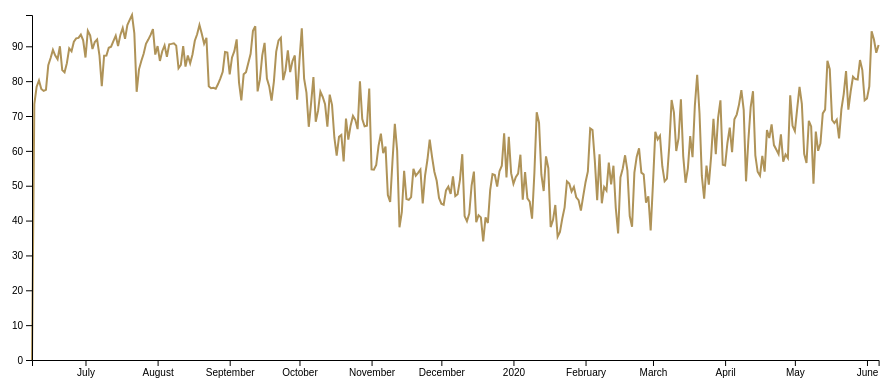
D3 v7 page, settled after 360 driven frames (6 s of simulated time); the page loaded 1 data file(s).


      window.onload = async function () {
        const data = await d3.json("./weather.json");
				const $wrapper = d3.select('#wrapper')
        const dms = {
					with: window.innerWidth * 0.9,
					margin: {
						top: 15,
						left: 60,
						right: 15,
						bottom: 40
					},
					height: 400
				}
        dms.boundedWidth = dms.with 
          - dms.margin.left
          - dms.margin.right
        dms.boundedHeight = dms.height
          - dms.margin.bottom
          - dms.margin.top
        
        drawLineChart($wrapper, dms, data)
      };
      function drawLineChart(wrapper, dms, data) {
        const dateParser = d3.timeParse('%Y-%m-%d')
        const yAccessor = d => d.temperatureMax
        const xAccessor = d => dateParser(d.date)
        const $svg = wrapper.append('svg')
          .attr('width', dms.with)
          .attr('height', dms.height)

        const g = $svg.append('g').style('transform', `translate(
          ${dms.margin.left}px,
          ${dms.margin.top}px
          )`)

        const yScale = d3.scaleLinear()
          .domain(d3.extent(data, yAccessor))
          .range([dms.boundedHeight, 0])
        const xScale = d3.scaleTime()
          .domain(d3.extent(data, xAccessor))
          .range([0, dms.boundedWidth])
        
        const line = d3.line()
          .x(d => xScale(xAccessor(d)))
          .y(d => yScale(yAccessor(d)))

        g.append('path')
          .attr('d', line(data))
          .attr('fill', 'none')
          .attr('stroke', '#af9358')
          .attr('stroke-width', 2)
        const yAxisGenerator = d3.axisLeft()
          .scale(yScale)
        const yAxis = g.append('g')
          .call(yAxisGenerator)

        const xAxisGenerator = d3.axisBottom()
          .scale(xScale)
        const xAxis = g.append('g')
          .call(xAxisGenerator)
          .style('transform', `translateY(
            ${dms.boundedHeight}px
          )`)
          
      }
    

### data: weather.json
[
 {
  "time": 1559966400,
  "summary": "Partly cloudy throughout the day.",
  "icon": "partly-cloudy-day",
  "sunriseTime": 1559987040,
  "sunsetTime": 1560040380,
  "moonPhase": 0.21,
  "precipIntensity": 0.0013,
  "precipIntensityMax": 0.0166,
  "precipIntensityMaxTime": 1560009600,
  "precipProbability": 0.15,
  "precipType": "rain",
  "temperatureHigh": 82,
  "temperatureHighTime": 1560021840,
  "temperatureLow": 64.93,
  "temperatureLowTime": 1560074340,
  "apparentTemperatureHigh": 81.86,
  "apparentTemperatureHighTime": 1560020940,
  "apparentTemperatureLow": 65.66,
  "apparentTemperatureLowTime": 1560074280,
  "dewPoint": 61.18,
  "humidity": 0.64,
  "pressure": 1018.0,
  "windSpeed": 7.28,
  "windGust": 18.92,
  "windGustTime": 1560049200,
  "windBearing": 83,
  "cloudCover": 0.67,
  "uvIndex": 8,
  "uvIndexTime": 1560016020,
  "visibility": 10,
  "ozone": 316,
  "temperatureMin": 66.24,
  "temperatureMinTime": 1559987640,
  "temperatureMax": 0,
  "temperatureMaxTime": 1560021840,
  "apparentTemperatureMin": 67.17,
  "apparentTemperatureMinTime": 1559987640,
  "apparentTemperatureMax": 81.86,
  "apparentTemperatureMaxTime": 1560020940,
  "date": "2019-06-08"
 },
 {
  "time": 1560052800,
  "summary": "Light rain throughout the day.",
  "icon": "rain",
  "sunriseTime": 1560073440,
  "sunsetTime": 1560126840,
  "moonPhase": 0.24,
  "precipIntensity": 0.0049,
  "precipIntensityMax": 0.0155,
  "precipIntensityMaxTime": 1560120480,
  "precipProbability": 0.87,
  "precipType": "rain",
  "temperatureHigh": 73.42,
  "temperatureHighTime": 1560093540,
  "temperatureLow": 62.97,
  "temperatureLowTime": 1560153000,
  "apparentTemperatureHigh": 73.47,
  "apparentTemperatureHighTime": 1560093840,
  "apparentTemperatureLow": 64.06,
  "apparentTemperatureLowTime": 1560162120,
  "dewPoint": 62.72,
  "humidity": 0.81,
  "pressure": 1021.0,
  "windSpeed": 9.05,
  "windGust": 24.05,
  "windGustTime": 1560113220,
  "windBearing": 71,
  "cloudCover": 0.84,
  "uvIndex": 5,
  "uvIndexTime": 1560099120,
  "visibility": 9.496,
  "ozone": 314.6,
  "temperatureMin": 64.93,
  "temperatureMinTime": 1560074340,
  "temperatureMax": 73.42,
  "temperatureMaxTime": 1560093540,
  "apparentTemperatureMin": 65.66,
  "apparentTemperatureMinTime": 1560074280,
  "apparentTemperatureMax": 73.47,
  "apparentTemperatureMaxTime": 1560093840,
  "date": "2019-06-09"
 },
 {
  "time": 1560139200,
  "summary": "Light rain throughout the day.",
  "icon": "rain",
  "sunriseTime": 1560159840,
  "sunsetTime": 1560213240,
  "moonPhase": 0.28,
  "precipIntensity": 0.005,
  "precipIntensityMax": 0.0153,
  "precipIntensityMaxTime": 1560179520,
  "precipProbability": 0.93,
  "precipType": "rain",
  "temperatureHigh": 78.41,
  "temperatureHighTime": 1560205560,
  "temperatureLow": 62.93,
  "temperatureLowTime": 1560251400,
  "apparentTemperatureHigh": 79,
  "apparentTemperatureHighTime": 1560205380,
  "apparentTemperatureLow": 63.42,
  "apparentTemperatureLowTime": 1560251400,
  "dewPoint": 66.15,
  "humidity": 0.9,
  "pressure": 1015.0,
  "windSpeed": 4.61,
  "windGust": 19.79,
  "windGustTime": 1560139200,
  "windBearing": 45,
  "cloudCover": 0.92,
  "uvIndex": 4,
  "uvIndexTime": 1560186840,
  "visibility": 7.834,
  "ozone": 314.1,
  "temperatureMin": 62.97,
  "temperatureMinTime": 1560153000,
  "temperatureMax": 78.41,
  "temperatureMaxTime": 1560205560,
  "apparentTemperatureMin": 64.06,
  "apparentTemperatureMinTime": 1560162120,
  "apparentTemperatureMax": 79,
  "apparentTemperatureMaxTime": 1560205380,
  "date": "2019-06-10"
 },
 {
  "time": 1560225600,
  "summary": "Clear throughout the day.",
  "icon": "rain",
  "sunriseTime": 1560246240,
  "sunsetTime": 1560299700,
  "moonPhase": 0.32,
  "precipIntensity": 0.0032,
  "precipIntensityMax": 0.0258,
  "precipIntensityMaxTime": 1560230280,
  "precipProbability": 0.7,
  "precipType": "rain",
  "temperatureHigh": 80.21,
  "temperatureHighTime": 1560282960,
  "temperatureLow": 61.21,
  "temperatureLowTime": 1560326940,
  "apparentTemperatureHigh": 79.71,
  "apparentTemperatureHighTime": 1560282960,
  "apparentTemperatureLow": 61.7,
  "apparentTemperatureLowTime": 1560326940,
  "dewPoint": 54.3,
  "humidity": 0.58,
  "pressure": 1016.0,
  "windSpeed": 9.43,
  "windGust": 25.41,
  "windGustTime": 1560241500,
  "windBearing": 328,
  "cloudCover": 0.37,
  "uvIndex": 10,
  "uvIndexTime": 1560273060,
  "visibility": 9.861,
  "ozone": 317.9,
  "temperatureMin": 62.93,
  "temperatureMinTime": 1560251400,
  "temperatureMax": 80.21,
  "temperatureMaxTime": 1560282960,
  "apparentTemperatureMin": 63.42,
  "apparentTemperatureMinTime": 1560251400,
  "apparentTemperatureMax": 79.71,
  "apparentTemperatureMaxTime": 1560282960,
  "date": "2019-06-11"
 },
 {
  "time": 1560312000,
  "summary": "Rain overnight.",
  "icon": "rain",
  "sunriseTime": 1560332640,
  "sunsetTime": 1560386100,
  "moonPhase": 0.35,
  "precipIntensity": 0.0007,
  "precipIntensityMax": 0.0056,
  "precipIntensityMaxTime": 1560394800,
  "precipProbability": 0.25,
  "precipType": "rain",
  "temperatureHigh": 77.76,
  "temperatureHighTime": 1560366120,
  "temperatureLow": 62.25,
  "temperatureLowTime": 1560424920,
  "apparentTemperatureHigh": 77.26,
  "apparentTemperatureHighTime": 1560366120,
  "apparentTemperatureLow": 63.31,
  "apparentTemperatureLowTime": 1560425640,
  "dewPoint": 52.84,
  "humidity": 0.58,
  "pressure": 1020.0,
  "windSpeed": 5.75,
  "windGust": 14.3,
  "windGustTime": 1560344580,
  "windBearing": 110,
  "cloudCover": 0.59,
  "uvIndex": 8,
  "uvIndexTime": 1560362520,
  "visibility": 10,
  "ozone": 316.4,
  "temperatureMin": 61.21,
  "temperatureMinTime": 1560326940,
  "temperatureMax": 77.76,
  "temperatureMaxTime": 1560366120,
  "apparentTemperatureMin": 61.7,
  "apparentTemperatureMinTime": 1560326940,
  "apparentTemperatureMax": 77.26,
  "apparentTemperatureMaxTime": 1560366120,
  "date": "2019-06-12"
 },
 {
  "time": 1560398400,
  "summary": "Rain until evening.",
  "icon": "rain",
  "sunriseTime": 1560419040,
  "sunsetTime": 1560472560,
  "moonPhase": 0.39,
  "precipIntensity": 0.0253,
  "precipIntensityMax": 0.1664,
… [head cut at 6 KiB]